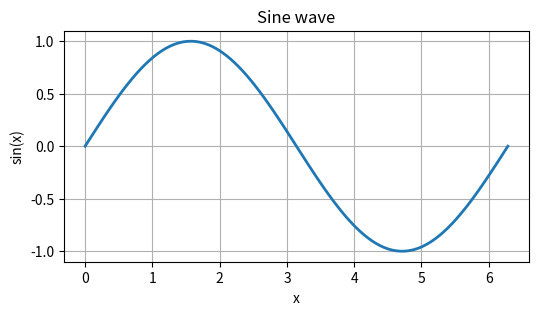
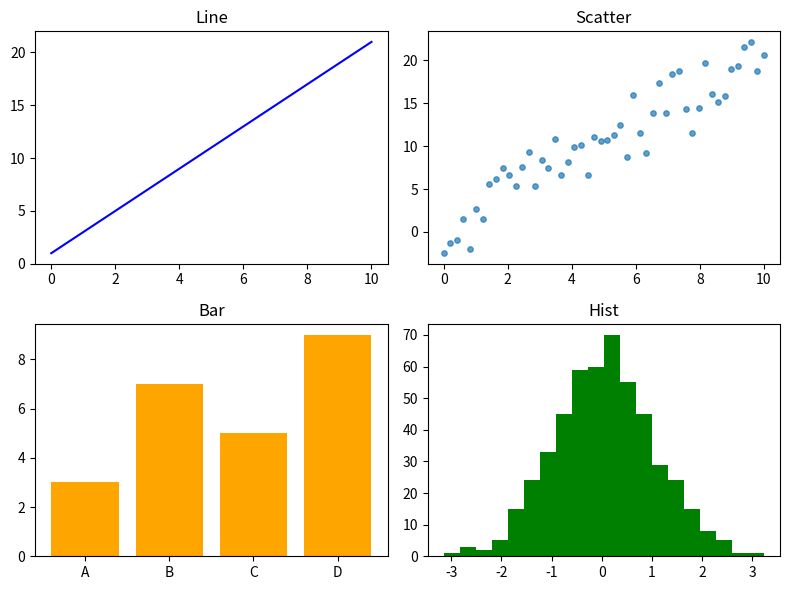
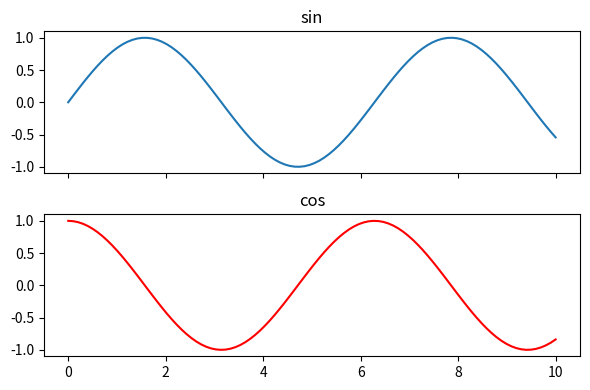
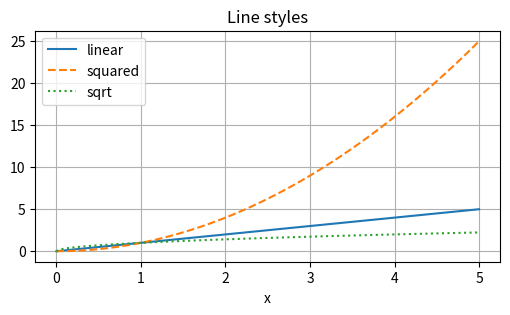
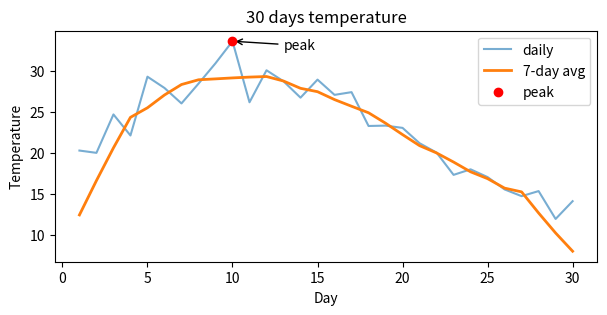

Write the Python code that produced these figures, in order.
import sys
import numpy as np
import matplotlib
import matplotlib.pyplot as plt

print("Python", sys.version.split()[0], "| matplotlib", matplotlib.__version__, "| numpy", np.__version__)
print("环境 OK!开始今天的练习 →")


x = np.linspace(0, 2 * np.pi, 100)
fig, ax = plt.subplots(figsize=(6, 3))
ax.plot(x, np.sin(x), color="tab:blue", linewidth=2)
ax.set_xlabel("x")
ax.set_ylabel("sin(x)")
ax.set_title("Sine wave")
ax.grid(True)
plt.show()


rng = np.random.default_rng(8)
fig, axes = plt.subplots(2, 2, figsize=(8, 6))

x = np.linspace(0, 10, 50)
y = 2 * x + 1 + rng.normal(0, 2, 50)
axes[0, 0].plot(x, 2 * x + 1, "b-")
axes[0, 0].set_title("Line")
axes[0, 1].scatter(x, y, s=15, alpha=0.7)
axes[0, 1].set_title("Scatter")
axes[1, 0].bar(["A", "B", "C", "D"], [3, 7, 5, 9], color="orange")
axes[1, 0].set_title("Bar")
axes[1, 1].hist(rng.normal(0, 1, 500), bins=20, color="green")
axes[1, 1].set_title("Hist")

plt.tight_layout()
plt.show()


fig, (ax1, ax2) = plt.subplots(2, 1, sharex=True, figsize=(6, 4))
x = np.linspace(0, 10, 100)
ax1.plot(x, np.sin(x))
ax1.set_title("sin")
ax2.plot(x, np.cos(x), color="r")
ax2.set_title("cos")
plt.tight_layout()
plt.show()


fig, ax = plt.subplots(figsize=(6, 3))
x = np.linspace(0, 5, 100)
ax.plot(x, x, label="linear", linestyle="-")
ax.plot(x, x ** 2, label="squared", linestyle="--")
ax.plot(x, np.sqrt(x), label="sqrt", linestyle=":")
ax.set_xlabel("x")
ax.set_title("Line styles")
ax.legend()
ax.grid(True)
fig.savefig("day08-demo.png", dpi=150)
print("已保存: day08-demo.png(练习目录下)")
plt.show()


rng = np.random.default_rng(18)
days = np.arange(1, 31)
temps = 20 + 8 * np.sin(days / 7) + rng.normal(0, 2, 30)
smooth = np.convolve(temps, np.ones(7) / 7, mode="same")

fig, ax = plt.subplots(figsize=(7, 3))
ax.plot(days, temps, label="daily", alpha=0.6)
ax.plot(days, smooth, label="7-day avg", linewidth=2)
peak_day = days[temps.argmax()]
ax.scatter([peak_day], [temps.max()], color="red", zorder=5, label="peak")
ax.annotate(
    "peak",
    xy=(peak_day, temps.max()),
    xytext=(peak_day + 3, temps.max() - 1),
    arrowprops=dict(arrowstyle="->"),
)
ax.set_xlabel("Day")
ax.set_ylabel("Temperature")
ax.set_title("30 days temperature")
ax.legend()
plt.show()
